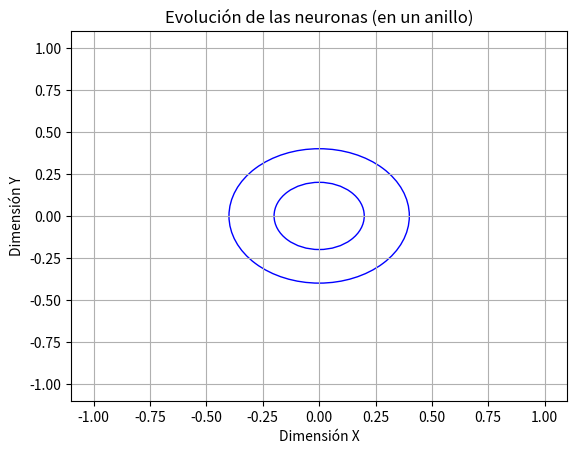

This chart was generated by the following Python code:
import numpy as np
import matplotlib.pyplot as plt
from matplotlib.animation import FuncAnimation

def initialize_neurons(n, input_dim, inner_radius=0.3, outer_radius=0.6):
    """
    Inicializa los vectores de referencia de los nodos para n unidades dentro de un anillo.
    """
    angles = np.linspace(0, 2*np.pi, n)
    x_inner = inner_radius * np.cos(angles)
    y_inner = inner_radius * np.sin(angles)
    x_outer = outer_radius * np.cos(angles)
    y_outer = outer_radius * np.sin(angles)
    return np.column_stack((x_inner, y_inner)), np.column_stack((x_outer, y_outer))

def find_closest_neurons(neurons, signal):
    """
    Encuentra los índices de los nodos más cercanos a la señal de entrada.
    """
    distances = np.linalg.norm(neurons - signal, axis=1)
    return np.argsort(distances)

def adjust_neurons(neurons, signal, closest_indices, learning_rate, inner_radius, outer_radius):
    """
    Ajusta los vectores de referencia de los nodos según la regla del gas neuronal,
    asegurándose de que permanezcan dentro del anillo definido por los radios internos y externos.
    """
    for i, idx in enumerate(closest_indices):
        neurons[idx] += learning_rate * (signal - neurons[idx]) * np.exp(-i)
        # Ajustar las posiciones de las neuronas para mantenerlas dentro del anillo
        distance_from_origin = np.linalg.norm(neurons[idx])
        if distance_from_origin < inner_radius:
            neurons[idx] *= inner_radius / distance_from_origin
        elif distance_from_origin > outer_radius:
            neurons[idx] *= outer_radius / distance_from_origin
    return neurons

# Parámetros
n_neurons = 20  # Número de neuronas
input_dim = 2  # Dimensión de la señal de entrada (para visualización en 2D)
t_max = 100  # Número máximo de iteraciones
learning_rate = 0.1  # Tasa de aprendizaje
inner_radius = 0.2  # Radio interno del anillo
outer_radius = 0.4  # Radio externo del anillo

# Inicialización de los nodos dentro de un anillo
neurons_inner, neurons_outer = initialize_neurons(n_neurons, input_dim, inner_radius, outer_radius)

# Crear la figura y los ejes
fig, ax = plt.subplots()
ax.set_xlim(-1.1, 1.1)
ax.set_ylim(-1.1, 1.1)

# Dibujar el anillo que delimita el área
inner_circle = plt.Circle((0, 0), inner_radius, color='blue', fill=False)
outer_circle = plt.Circle((0, 0), outer_radius, color='blue', fill=False)
ax.add_artist(inner_circle)
ax.add_artist(outer_circle)

# Inicializar la línea que representa las neuronas
neuron_lines_inner = [ax.plot([], [], marker='o')[0] for _ in range(n_neurons)]
neuron_lines_outer = [ax.plot([], [], marker='o')[0] for _ in range(n_neurons)]

# Función de inicialización de la animación
def init():
    for line_inner, line_outer in zip(neuron_lines_inner, neuron_lines_outer):
        line_inner.set_data([], [])
        line_outer.set_data([], [])
    return neuron_lines_inner + neuron_lines_outer

# Función de actualización de la animación
def update(frame):
    global neurons_inner, neurons_outer
    random_signal = np.random.rand(input_dim) * 2 - 1  # Señal dentro del rango [-1, 1]
    closest_indices_inner = find_closest_neurons(neurons_inner, random_signal)
    neurons_inner = adjust_neurons(neurons_inner, random_signal, closest_indices_inner, learning_rate, inner_radius, outer_radius)
    closest_indices_outer = find_closest_neurons(neurons_outer, random_signal)
    neurons_outer = adjust_neurons(neurons_outer, random_signal, closest_indices_outer, learning_rate, inner_radius, outer_radius)
    for i, (line_inner, line_outer) in enumerate(zip(neuron_lines_inner, neuron_lines_outer)):
        line_inner.set_data(neurons_inner[i, 0], neurons_inner[i, 1])
        line_outer.set_data(neurons_outer[i, 0], neurons_outer[i, 1])
    return neuron_lines_inner + neuron_lines_outer

# Crear la animación
ani = FuncAnimation(fig, update, frames=range(t_max), init_func=init, blit=True)

plt.title('Evolución de las neuronas (en un anillo)')
plt.xlabel('Dimensión X')
plt.ylabel('Dimensión Y')
plt.grid(True)
plt.show()
